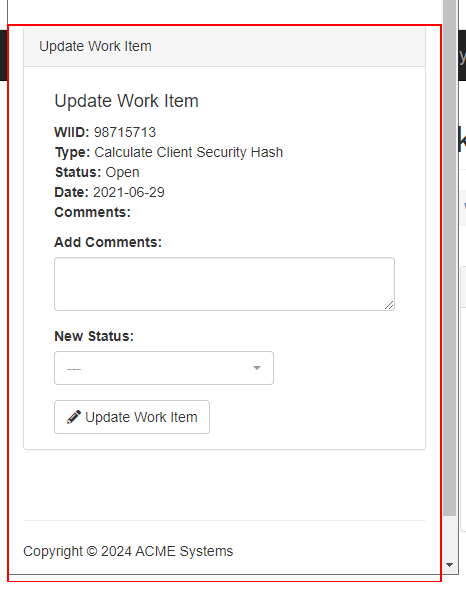
Task: Robotic Enterprise Framework
Workflow: ACME_InsertUploadID

Step 1 [try]: find the element in window 'ACME System 1' (chrome.exe)

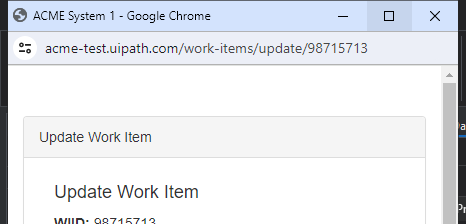
Step 2 [try]: Attach Browser 'chrome.exe ACME' in window 'ACME System 1' (chrome.exe)

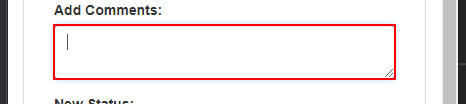
Step 3 [try]: type [in_UplaodID] into the text box

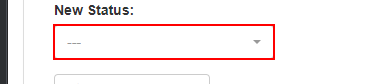
Step 4: select "Completed" in the button

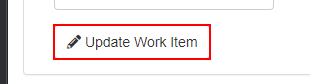
Step 5: click on the button

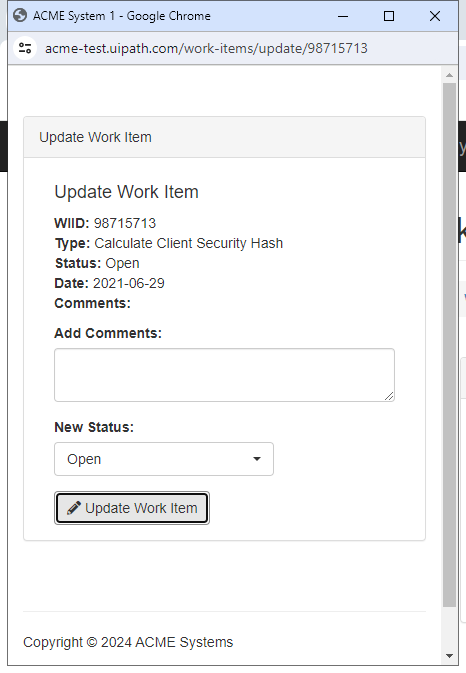
Step 6: click on the push button in window 'ACME System 1 - Google Chrome' (chrome.exe)

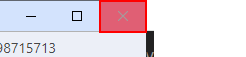
Step 7: click on the push button 'Close' in window 'ACME System 1 - Google Chrome' (chrome.exe)

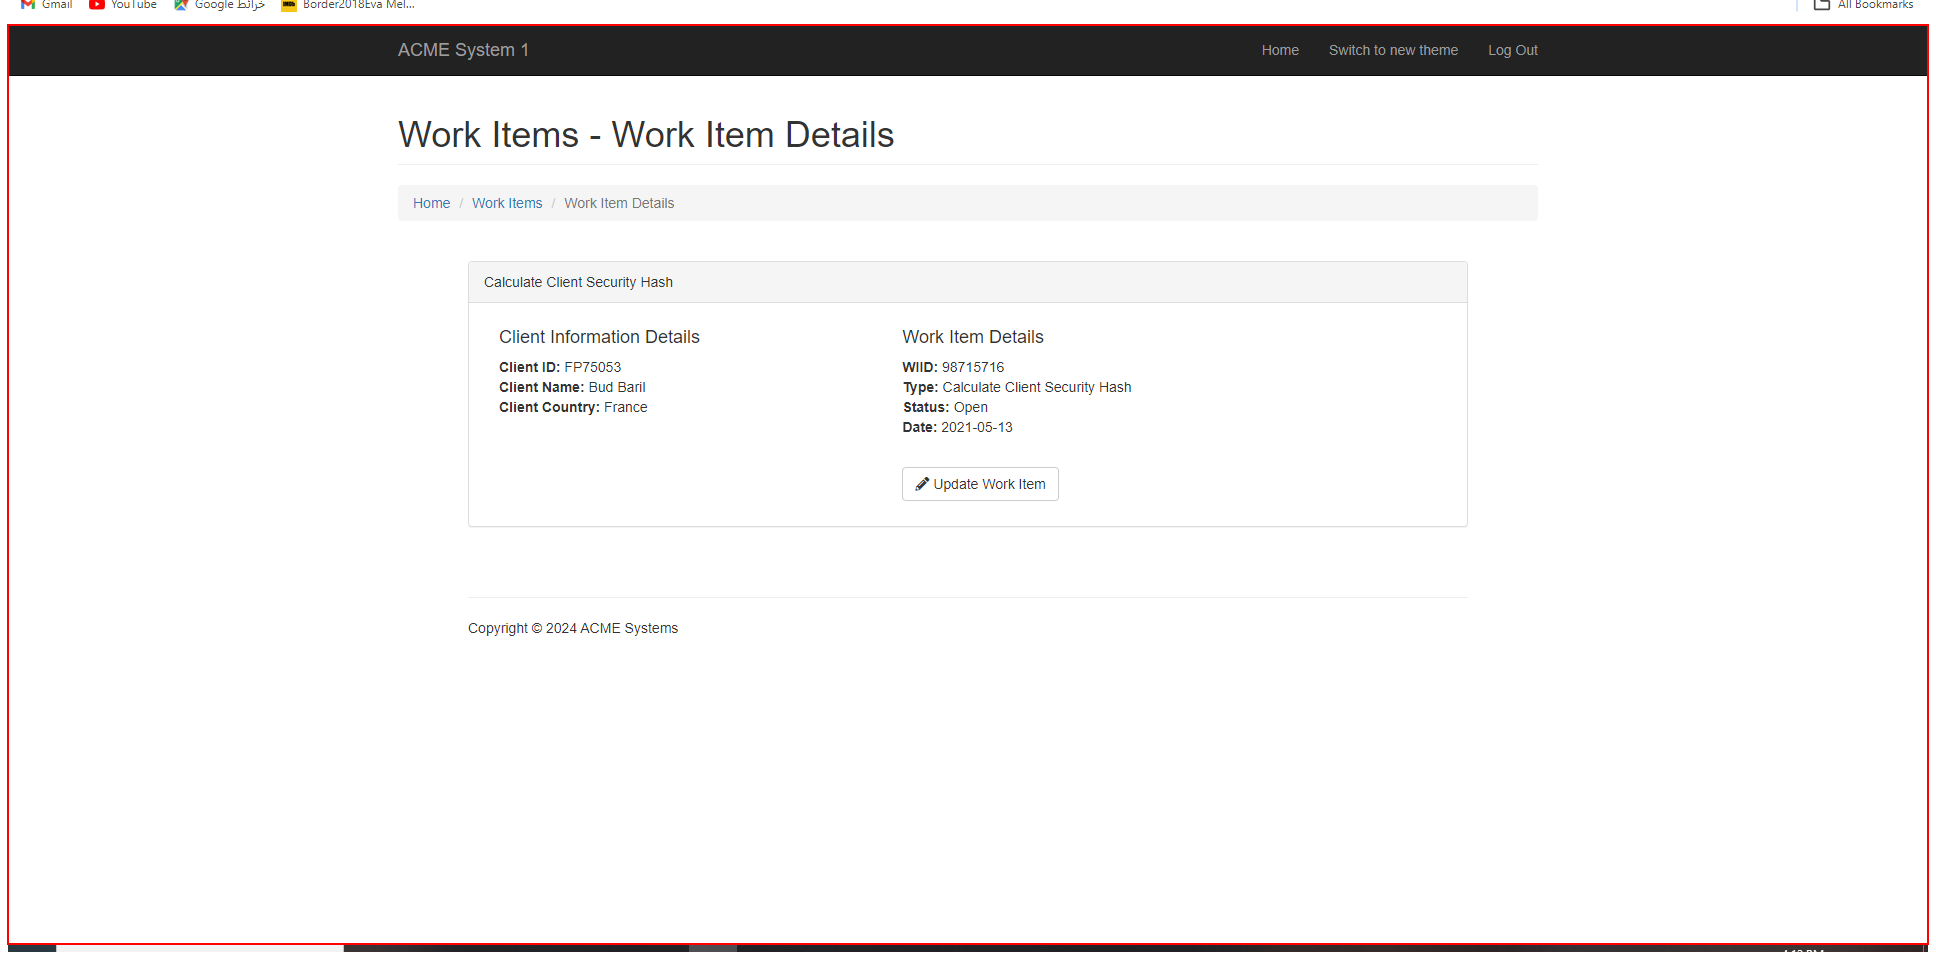
Step 8 [try]: find the page in window 'ACME System 1 - Work Items' (chrome.exe)